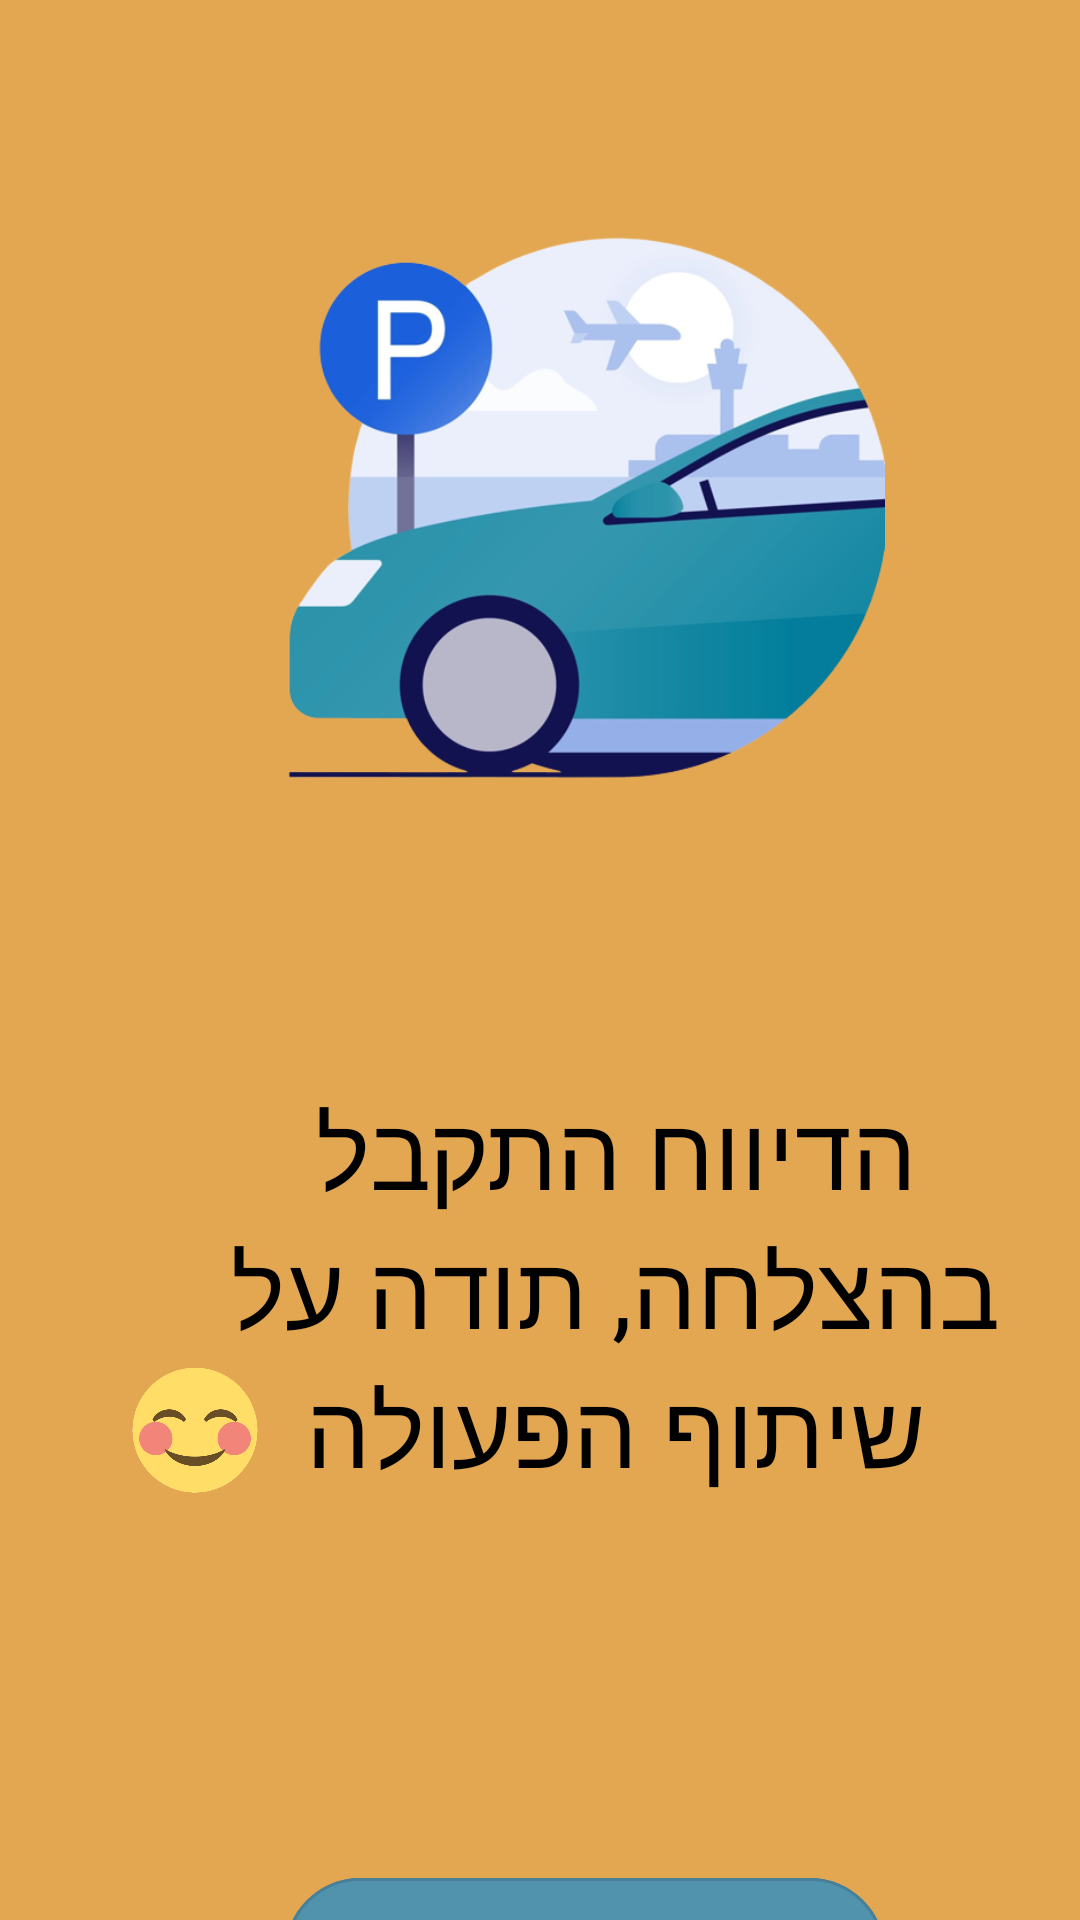

Produce the Android XML layout that renders to this screen, including the resource entries it uses.
<!-- AndroidManifest.xml: application theme Theme.ParkingSearchApp -->
<!-- res/layout/activity_after_report.xml -->
<?xml version="1.0" encoding="utf-8"?>
<RelativeLayout xmlns:android="http://schemas.android.com/apk/res/android"
    xmlns:app="http://schemas.android.com/apk/res-auto"
    xmlns:tools="http://schemas.android.com/tools"
    android:layout_width="match_parent"
    android:layout_height="match_parent"
    tools:context=".AfterReport">

    <FrameLayout
        android:id="@+id/fragment_container"
        android:layout_width="450dp"
        android:layout_height="854dp"
        android:background="#e4a751">

        <ImageView
            android:id="@+id/imageCar"
            android:layout_width="200dp"
            android:layout_height="200dp"
            android:layout_marginStart="95dp"
            android:layout_marginTop="70dp"
            app:srcCompat="@drawable/car_parking_croped" />

        <com.google.android.material.button.MaterialButton
            android:id="@+id/buttonBack"
            style="@style/Widget.MaterialComponents.Button.OutlinedButton"
            android:layout_width="200dp"
            android:layout_height="100dp"
            android:layout_marginStart="95dp"
            android:layout_marginTop="620dp"
            android:backgroundTint="#5192ac"
            android:gravity="center"
            android:text="חזרה למסך הראשי"
            android:textColor="#fff"
            android:textSize="24sp"
            android:textStyle="bold"
            app:cornerRadius="25dp"
            app:spinning_bar_color="#468da7" />


        <TextView
            android:id="@+id/titleReportsSuccessed"
            android:layout_width="330dp"
            android:layout_height="160dp"
            android:layout_marginStart="40dp"
            android:layout_marginTop="350dp"
            android:gravity="center"
            android:text="הדיווח התקבל בהצלחה, תודה על שיתוף הפעולה"
            android:textColor="#000"
            android:textSize="34sp" />

        <ImageView
            android:id="@+id/imageSmiley"
            android:layout_width="50dp"
            android:layout_height="50dp"
            android:layout_marginStart="40dp"
            android:layout_marginTop="452dp"
            app:srcCompat="@drawable/smileyicon" />

    </FrameLayout>

</RelativeLayout>
<!-- resources referenced by this layout -->
<resources>
  <!-- drawable car_parking_croped: png bitmap (drawable-v24, 132820 bytes) -->
  <!-- drawable smileyicon: png bitmap (drawable, 60853 bytes) -->
  <style name="Theme.ParkingSearchApp" parent="Theme.MaterialComponents.DayNight.DarkActionBar">
          
          <item name="colorPrimary">@color/purple_500</item>
          <item name="colorPrimaryVariant">@color/purple_700</item>
          <item name="colorOnPrimary">@color/white</item>
          
          <item name="colorSecondary">@color/teal_200</item>
          <item name="colorSecondaryVariant">@color/teal_700</item>
          <item name="colorOnSecondary">@color/black</item>
          
          <item name="android:statusBarColor" tools:targetApi="l">?attr/colorPrimaryVariant</item>
          
      </style>
  <!-- not gathered from this repository: default colours our renderer supplied (Android Studio template values) -->
  <color name="purple_500">#FF6200EE</color>
  <color name="purple_700">#FF3700B3</color>
  <color name="teal_200">#FF03DAC5</color>
  <color name="teal_700">#FF018786</color>
  <color name="black">#FF000000</color>
  <color name="white">#FFFFFFFF</color>
</resources>
